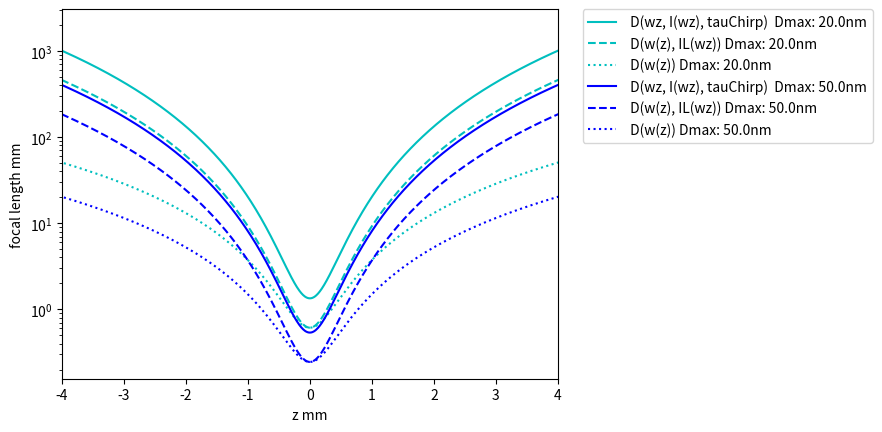

Reproduce this figure in Python.
# -*- coding: utf-8 -*-
"""
Created on Tue Apr  7 10:17:34 2020

@author: similarities
"""


# The plasma lens (lens 2) can be chosen to be:
# constant for the whole defocusing range
# to scale with the aperture (laser spot size) on the target ~ 1/w(z)^2
# to scale with the aperture (laser spot size) on the target + a decrease
# of the denting that follows additionally with  ~1/w(z) - most realistic assumption.
# As a consequence, the focal lens of the plasma lens is varying in the last to case over
# the defocusing range very rapidly.

#corrected jan 2022 for geometrical factor of two in beamwaist

import math
import numpy as np
import matplotlib.pyplot as plt


class GaussianBeamSecondLens:
    def __init__(self, w0, lambdaL, defocusing_range, denting_depth, color):

        self.w0_fundamental = w0
        self.w0 = w0
        self.lambdaL = lambdaL  # fundamental!!!
        self.z = np.arange(-defocusing_range, defocusing_range, 0.01)
        # print(self.z)
        self.denting_depth = denting_depth
        self.f_array = np.zeros(len(self.z))
        self.wz_fundamental = np.zeros(len(self.z))
        self.denting_array = np.zeros(len(self.z))
        self.zr_fundamental = self.rayleigh_length()
        self.radius_array = np.zeros(len(self.z))
        self.beam_divergence = np.zeros(len(self.z))
        self.description = "focal_length"
        self.color = color



    def rayleigh_length(self):
        # remains Ry as fundamental
        #M = Msquare, is M^2 already quadratic?
        M = 2.3
        ry = math.pi * (self.w0_fundamental ** 2) * M / (self.lambdaL)
        print('Rayleigh length: ', ry, 'for wo(fundamental)', self.w0_fundamental)
        return ry


    def beamwaist_of_z(self):
        self.wz_fundamental[::] = self.w0_fundamental * (1 + (self.z[::] / self.zr_fundamental) ** 2) ** 0.5
        print('initial beamwaist with 800nm:', self.w0_fundamental)
        return self.wz_fundamental


    def radius_of_lens_and_beamwaist_and_intensity(self):
        #assumes denting ~ a0 ~ (IL ** 0.5) ~ (w0**2/wz**2)**0.5
        self.denting_array[::] = self.denting_depth * ((self.w0_fundamental) / (self.wz_fundamental[::]))
        self.radius_array[::] = (4 * (self.denting_array[::] ** 2) + ((self.wz_fundamental[::]*2) ** 2)) / (
                8 * self.denting_array[::])
        return self.radius_array

    def radius_of_lens_and_beamwaist_and_intensity_and_chirp(self, factor):
        #assumes denting ~ a0 ~ (IL ** 0.5) ~ (w0**2/wz**2)**0.5 * (tauL/tChirped)**0.5
        # factor = tauL/tauChirped
        self.denting_array[::] = self.denting_depth * ((self.w0_fundamental) / (self.wz_fundamental[::]))*(factor ** 0.5)
        self.radius_array[::] = (4 * (self.denting_array[::] ** 2) + ((self.wz_fundamental[::]*2) ** 2)) / (
                8 * self.denting_array[::])
        return self.radius_array

    def radius_of_lens_and_beamwaist(self):
        print(self.denting_depth)
        self.radius_array[::] = (4 * pow(self.denting_depth, 2) + pow((self.wz_fundamental[::]*2), 2)) \
                                / (8 * self.denting_depth)
        return self.radius_array

    def radius_constant(self):
        radius_constant = (4 * (self.denting_depth ** 2) + ((self.wz_fundamental[::]*2) ** 2)) / (
                8 * self.denting_depth)
        return radius_constant

    def choose_focal_length_dependency(self, switch):
        if switch == 'w0_aperture_and_IL_dependent':
            self.beamwaist_of_z()
            self.f_array[::] = self.radius_of_lens_and_beamwaist_and_intensity() * 0.5
            print(np.min(self.f_array), 'minimum focal length apterure and intensity dependent')
            self.description = ' D(w(z), IL(wz)) Dmax: ' + str(self.denting_depth*1E6) + "nm"
            marker = "dashed"


        elif switch == 'w0_aperture_dependent':
            self.beamwaist_of_z()
            self.f_array[::] = self.radius_of_lens_and_beamwaist() * 0.5
            print(np.min(self.f_array), 'minimum focal length apterture w(z) dependent')
            self.description =  ' D(w(z)) Dmax: ' + str(self.denting_depth *1E6) + "nm"
            marker = "dotted"


        elif switch == "w0_apertur_and_IL_and_chirp_dependent":
            self.beamwaist_of_z()
            self.f_array[::] = self.radius_of_lens_and_beamwaist_and_intensity_and_chirp(25/120) * 0.5
            print(np.min(self.f_array), 'minimum focal length apterture w(z), IL(w(z)) and tauL/tauChirp dependent')
            self.description = ' D(wz, I(wz), tauChirp)  Dmax: ' +str(self.denting_depth * 1E6) + "nm"
            marker = "solid"



        else:
            self.f_array[::] = self.radius_constant() * 0.5
            print('constant focal length', self.f_array[10])
            self.description = ' f constant Dmax: ' + str(self.denting_depth *1E6) +"nm"
            marker = None


        self.plot_results(self.z, self.f_array, self.description, 'z mm', 'focal length mm', 2, marker)
        return self.f_array, self.description



    def plot_results(self, x, y, label, name_x, name_y, figure_number, marker):
        plt.figure(figure_number)
        plt.plot(x, y, label=label, linestyle= marker, color = self.color)
        plt.xlabel(name_x)
        plt.ylabel(name_y)
        plt.legend()
        #plt.get_figlabels()


#GaussianBeamSecondLens(focal_radius[1/e in mm], wavelength_fundamental [mm], defocusing_range [mm], denting in [mm], harmonic_number [int], case selection [1 or 2])
# case_selection: select:1 for ini7ial beamwaist scales with 1/harmonic number, select 2: for beamwaist of harmonic is just beamwaist fundamental (scales sourcesize 1/harmonic_number)
# choose the dependency of the focal length function : 'w0_aperture_and_IL_dependent', 'w0_aperture_dependent' or False


Test = GaussianBeamSecondLens(0.007, 0.0008, 5, 0.00002, "c")
Test.choose_focal_length_dependency('w0_apertur_and_IL_and_chirp_dependent')


Test2 = GaussianBeamSecondLens(0.007, 0.0008, 5, 0.00002, "c")
Test2.choose_focal_length_dependency('w0_aperture_and_IL_dependent')

Test2 = GaussianBeamSecondLens(0.007, 0.0008, 5, 0.00002, "c")
Test2.choose_focal_length_dependency('w0_aperture_dependent')

Test = GaussianBeamSecondLens(0.007, 0.0008, 5, 0.000050, "b")
Test.choose_focal_length_dependency('w0_apertur_and_IL_and_chirp_dependent')


Test2 = GaussianBeamSecondLens(0.007, 0.0008, 5, 0.000050, "b")
Test2.choose_focal_length_dependency('w0_aperture_and_IL_dependent')

Test2 = GaussianBeamSecondLens(0.007, 0.0008, 5, 0.000050, "b")
Test2.choose_focal_length_dependency('w0_aperture_dependent')

plt.yscale("log")
plt.legend()
plt.xlim(-4,4)
plt.legend(bbox_to_anchor=(1.05, 1), loc=2, borderaxespad=0.)
plt.savefig("plasma_lens" + ".png", bbox_inches="tight", dpi=1000)
plt.show()
